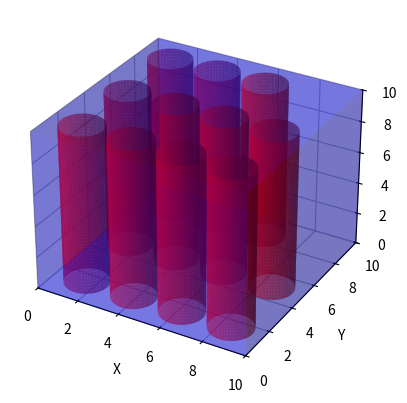

Python code for this plot:
import matplotlib.pyplot as plt
from mpl_toolkits.mplot3d import Axes3D
import numpy as np

# Create a figure for plotting
fig = plt.figure()
ax = fig.add_subplot(111, projection='3d')

# Parameters for the cube and cylinders
cube_size = 10
cylinder_radius = 1
cylinder_height = cube_size

# Create cube data
x = np.linspace(0, cube_size, 2)
y = np.linspace(0, cube_size, 2)
z = np.linspace(0, cube_size, 2)
X, Y = np.meshgrid(x, y)
Z = np.zeros_like(X)

# Plot each face of the cube
for i in range(2):
    ax.plot_surface(X, Y, Z + i*cube_size, alpha=0.3, color='blue') # Top and bottom
    ax.plot_surface(X, Z + i*cube_size, Y, alpha=0.3, color='blue') # Front and back
    ax.plot_surface(Z + i*cube_size, X, Y, alpha=0.3, color='blue') # Sides

# Function to plot a cylinder
def plot_cylinder(position, radius, height):
    # Parameters
    z = np.linspace(0, height, 100)
    theta = np.linspace(0, 2 * np.pi, 100)
    theta_grid, z_grid = np.meshgrid(theta, z)
    x_grid = radius * np.cos(theta_grid) + position[0]
    y_grid = radius * np.sin(theta_grid) + position[1]
    z_grid = z_grid + position[2]

    # Plot
    ax.plot_surface(x_grid, y_grid, z_grid, color='red', alpha=0.6)

# Coordinates for cylinders (assumed to be non-overlapping and evenly spaced)
num_cylinders = 11
# x_positions = np.linspace(cylinder_radius, cube_size - cylinder_radius, int(np.sqrt(num_cylinders)))
# y_positions = np.linspace(cylinder_radius, cube_size - cylinder_radius, int(np.sqrt(num_cylinders)))
# Calculate positions for 11 cylinders
x_positions = np.linspace(1.5, cube_size - 1.5, 4)
y_positions = np.linspace(1.5, cube_size - 1.5, 3)

# # Plot each cylinder
# for x_pos in x_positions:
#     for y_pos in y_positions:
#         if len(x_positions) * len(y_positions) > num_cylinders:
#             continue
#         plot_cylinder((x_pos, y_pos, 0), cylinder_radius, cylinder_height)

count = 0
for y_pos in y_positions:
    for x_pos in x_positions:
        if count < 11:
            plot_cylinder((x_pos, y_pos, 0), cylinder_radius, cylinder_height)
            count += 1

# Set limits and labels
ax.set_xlim(0, cube_size)
ax.set_ylim(0, cube_size)
ax.set_zlim(0, cube_size)
ax.set_xlabel('X')
ax.set_ylabel('Y')
ax.set_zlabel('Z')

# Show plot
plt.show()
